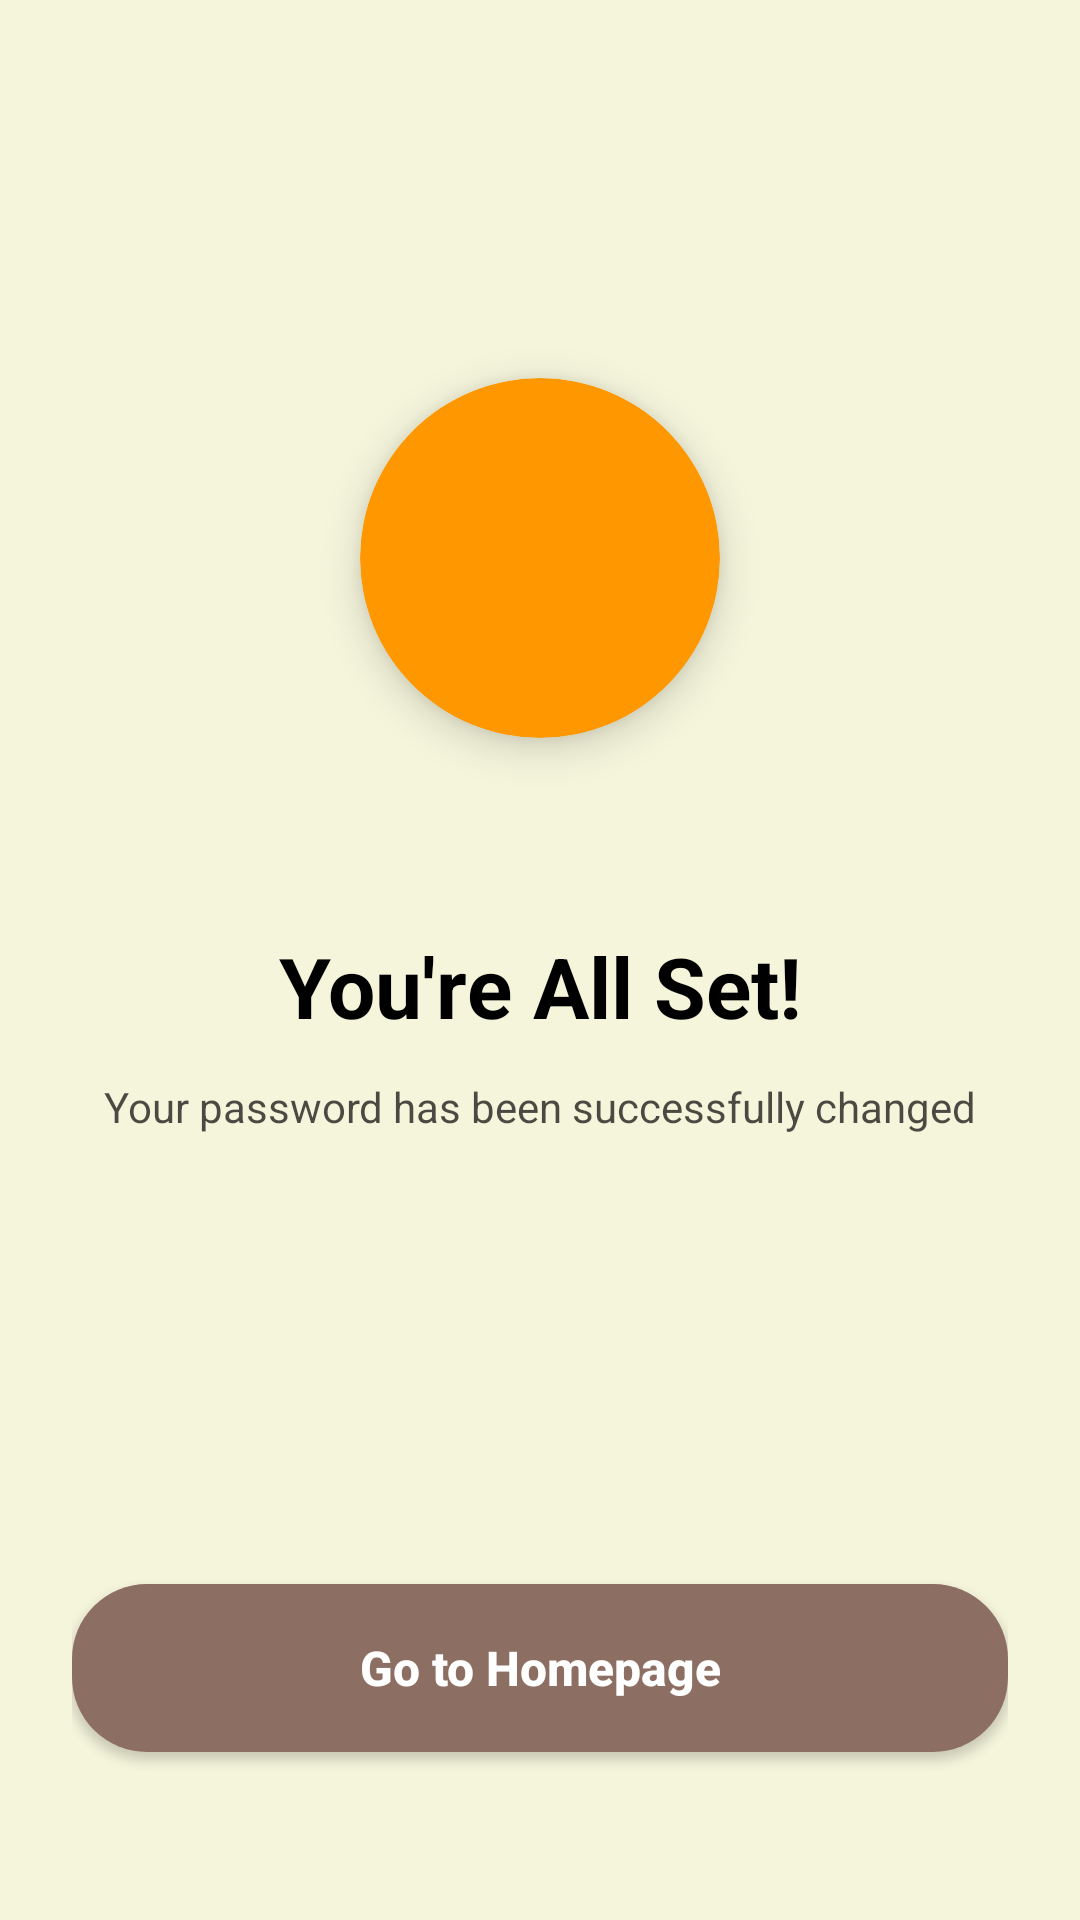

Layout XML and referenced resources for this Android screen:
<!-- AndroidManifest.xml: application theme Theme.Javamysql_application_mobile_adoptme -->
<!-- res/layout/fragment_finalize_reset.xml -->
<?xml version="1.0" encoding="utf-8"?>
<androidx.constraintlayout.widget.ConstraintLayout
    xmlns:android="http://schemas.android.com/apk/res/android"
    xmlns:app="http://schemas.android.com/apk/res-auto"
    android:layout_width="match_parent"
    android:layout_height="match_parent"
    android:background="?attr/colorSurface"
    android:padding="24dp">

    <com.google.android.material.card.MaterialCardView
        android:id="@+id/success_icon_card"
        android:layout_width="120dp"
        android:layout_height="120dp"
        app:cardCornerRadius="60dp"
        app:cardElevation="8dp"
        app:cardBackgroundColor="?attr/grid_menu"
        app:layout_constraintTop_toTopOf="parent"
        app:layout_constraintStart_toStartOf="parent"
        app:layout_constraintEnd_toEndOf="parent"
        app:layout_constraintBottom_toTopOf="@id/success_title"
        app:layout_constraintVertical_chainStyle="packed"
        android:layout_marginBottom="32dp">

        <ImageView
            android:layout_width="64dp"
            android:layout_height="64dp"
            android:src="@drawable/ic_lock_open"
            android:layout_gravity="center"
            app:tint="@color/white"
            android:contentDescription="Success" />

    </com.google.android.material.card.MaterialCardView>

    <TextView
        android:id="@+id/success_title"
        android:layout_width="wrap_content"
        android:layout_height="wrap_content"
        android:text="You're All Set!"
        android:textColor="?attr/colorOnSurface"
        android:textSize="28sp"
        android:textStyle="bold"
        app:layout_constraintTop_toBottomOf="@id/success_icon_card"
        app:layout_constraintStart_toStartOf="parent"
        app:layout_constraintEnd_toEndOf="parent"
        app:layout_constraintBottom_toTopOf="@id/success_message"
        android:layout_marginTop="32dp" />

    <TextView
        android:id="@+id/success_message"
        android:layout_width="0dp"
        android:layout_height="wrap_content"
        android:text="Your password has been successfully changed"
        android:textColor="?attr/colorOnSurface"
        android:textSize="14sp"
        android:alpha="0.7"
        android:textAlignment="center"
        app:layout_constraintTop_toBottomOf="@id/success_title"
        app:layout_constraintStart_toStartOf="parent"
        app:layout_constraintEnd_toEndOf="parent"
        app:layout_constraintBottom_toTopOf="@id/btn_go_homepage"
        android:layout_marginTop="12dp"
        android:layout_marginBottom="48dp" />

    <androidx.appcompat.widget.AppCompatButton
        android:id="@+id/btn_go_homepage"
        android:layout_width="0dp"
        android:layout_height="56dp"
        android:background="@drawable/button_login_background"
        android:text="Go to Homepage"
        android:textColor="@color/white"
        android:textSize="16sp"
        android:textAllCaps="false"
        android:textStyle="bold"
        app:layout_constraintBottom_toBottomOf="parent"
        app:layout_constraintStart_toStartOf="parent"
        app:layout_constraintEnd_toEndOf="parent"
        android:layout_marginBottom="32dp" />

</androidx.constraintlayout.widget.ConstraintLayout>
<!-- resources referenced by this layout -->
<resources>
  <color name="white">#FFFFFF</color>
  <!-- drawable button_login_background (drawable) -->
  <?xml version="1.0" encoding="utf-8"?>
  <shape xmlns:android="http://schemas.android.com/apk/res/android"
      android:shape="rectangle">
      <solid android:color="@color/brown_400"/> <corners android:radius="25dp"/> </shape>
  <style name="Theme.Javamysql_application_mobile_adoptme" parent="Theme.MaterialComponents.DayNight.NoActionBar">
  
  
  
          
  
          <item name="colorPrimary">@color/purple_500</item>
          <item name="colorPrimaryVariant">@color/purple_700</item>
          <item name="colorOnPrimary">@color/black</item>
  
  
          
          <item name="colorSecondary">@color/teal_200</item>
          <item name="colorSecondaryVariant">@color/teal_700</item>
          <item name="colorOnSecondary">@color/black</item>
  
  
  
  
  
  
          <item name="android:statusBarColor">?attr/colorPrimaryVariant</item>
          
  
  
  
          
  
  
          <item name="colorSurface">@color/beige</item>
  
          <item name="colorTittle">@color/black</item>
  
          <item name="colorSubtittle">@color/black_40</item>
  
          <item name="signup">@color/brown_400</item>
          <item name="reversesignup">@color/navy</item>
  
  
          <item name="grid_menu">@color/orangemenu</item>
  
      </style>
  <color name="brown_400">#8D6E63</color>
  <color name="purple_500">#9C27B0</color>
  <color name="purple_700">#7B1FA2</color>
  <color name="black">#000000</color>
  <color name="teal_200">#80CBC4</color>
  <color name="teal_700">#00796B</color>
  <color name="beige">#F5F5DC</color>
  <color name="black_40">#66000000</color>
  <color name="navy">#000080</color>
  <color name="orangemenu">#FF9800</color>
</resources>
